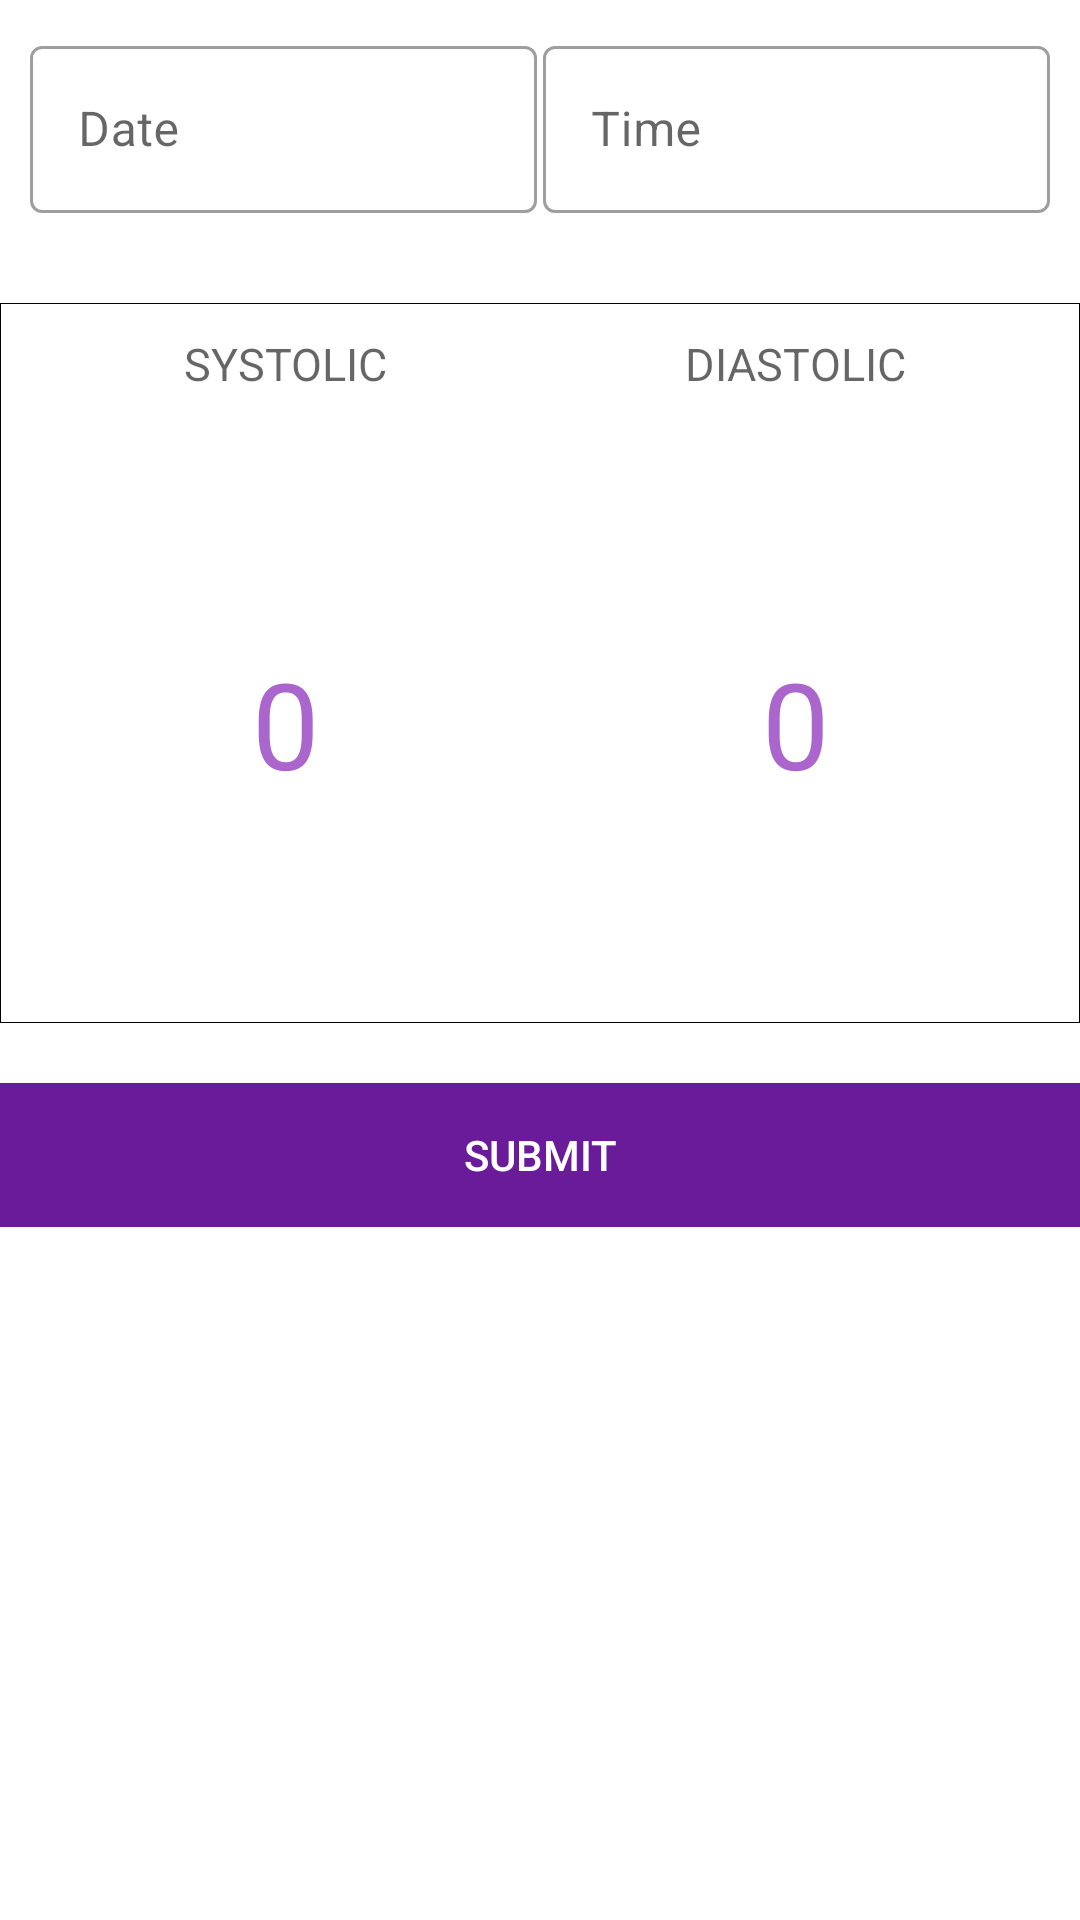

This screen was rendered from an Android layout file. Write that file and the resources it references.
<!-- AndroidManifest.xml: application theme AppTheme -->
<!-- res/layout/fragment_pressure.xml -->
<?xml version="1.0" encoding="utf-8"?>
<ScrollView xmlns:android="http://schemas.android.com/apk/res/android"
    android:layout_width="fill_parent"
    android:layout_height="fill_parent"
    xmlns:tools="http://schemas.android.com/tools">


    <LinearLayout xmlns:android="http://schemas.android.com/apk/res/android"
        android:layout_width="fill_parent"
        android:layout_height="wrap_content"
        android:orientation="vertical">

        <LinearLayout
            android:layout_width="fill_parent"
            android:layout_height="wrap_content"
            android:layout_margin="10dp"
            android:orientation="horizontal"
            android:baselineAligned="false">

            <com.google.android.material.textfield.TextInputLayout
                style="@style/Widget.MaterialComponents.TextInputLayout.OutlinedBox"
                android:layout_width="0dip"
                android:layout_height="wrap_content"
                android:layout_weight="1">

                <com.google.android.material.textfield.TextInputEditText
                    android:id="@+id/date"
                    android:layout_width="match_parent"
                    android:layout_height="match_parent"
                    android:layout_weight="1"
                    android:autofillHints=""
                    android:hint="@string/date_format"
                    android:inputType="date" />

            </com.google.android.material.textfield.TextInputLayout>


            <com.google.android.material.textfield.TextInputLayout
                style="@style/Widget.MaterialComponents.TextInputLayout.OutlinedBox"
                android:layout_width="0dip"
                android:layout_height="wrap_content"
                android:layout_marginStart="2dp"
                android:layout_weight="1">

                <com.google.android.material.textfield.TextInputEditText
                    android:id="@+id/time"
                    android:layout_width="match_parent"
                    android:layout_height="wrap_content"
                    android:layout_weight="1"
                    android:autofillHints=""
                    android:hint="@string/time_format"
                    android:inputType="time" />

            </com.google.android.material.textfield.TextInputLayout>

        </LinearLayout>


        
        <LinearLayout
            android:layout_width="match_parent"
            android:layout_height="match_parent"
            android:layout_marginTop="20dp"
            android:orientation="vertical">


            <LinearLayout
                android:layout_width="fill_parent"
                android:layout_height="wrap_content"
                android:layout_marginBottom="20dp"
                android:orientation="horizontal">

                <RelativeLayout
                    android:layout_width="fill_parent"
                    android:layout_height="wrap_content"
                    android:background="@android:color/white">

                    
                    <RelativeLayout
                        android:layout_width="fill_parent"
                        android:layout_height="wrap_content"
                        android:background="@drawable/frame"
                        android:orientation="horizontal"
                        android:padding="10dp">

                        <LinearLayout
                            android:layout_width="fill_parent"
                            android:layout_height="wrap_content"
                            android:weightSum="2">

                            
                            <TextView
                                style="@android:style/TextAppearance.Small"
                                android:layout_width="0dp"
                                android:layout_height="wrap_content"
                                android:layout_weight="1"
                                android:gravity="center"
                                android:text="@string/systolic"
                                android:textAllCaps="true"
                                android:textSize="15sp" />


                            <TextView
                                style="@android:style/TextAppearance.Small"
                                android:layout_width="0dp"
                                android:layout_height="wrap_content"
                                android:layout_gravity="center"
                                android:layout_weight="1"
                                android:gravity="center"
                                android:text="@string/diastolic"
                                android:textAllCaps="true"
                                android:textSize="15sp" />

                        </LinearLayout>


                        <LinearLayout
                            android:layout_width="fill_parent"
                            android:layout_height="wrap_content"
                            android:layout_marginTop="40dp"
                            android:orientation="horizontal">


                            <NumberPicker
                                android:id="@+id/systolic"
                                android:layout_width="0dip"
                                android:layout_height="wrap_content"
                                android:layout_weight="1"
                                android:theme="@style/NumberPickerText" />

                            <NumberPicker
                                android:id="@+id/diastolic"
                                android:layout_width="0dip"
                                android:layout_height="wrap_content"
                                android:layout_weight="1"
                                android:theme="@style/NumberPickerText" />

                        </LinearLayout>


                    </RelativeLayout>


                </RelativeLayout>


            </LinearLayout>

            <LinearLayout
                android:layout_width="match_parent"
                android:layout_height="match_parent">

                <Button
                    android:id="@+id/submitButton"
                    android:layout_width="match_parent"
                    android:layout_height="wrap_content"
                    android:layout_gravity="bottom"
                    android:background="@color/primaryColor"
                    android:text="@string/submit"
                    android:textColor="#FFFFFF" />

            </LinearLayout>

        </LinearLayout>

    </LinearLayout>

</ScrollView>
<!-- resources referenced by this layout -->
<resources>
  <color name="primaryColor">#6a1b9a</color>
  <!-- drawable frame (drawable) -->
  <?xml version="1.0" encoding="utf-8"?>
  <shape xmlns:android="http://schemas.android.com/apk/res/android">
      <stroke android:width="1px" android:color="@color/black" />
      <padding android:left="1dp"
      android:top="1dp"
      android:right="1dp"
      android:bottom="1dp" />
  </shape>
  <string name="date_format">Date</string>
  <string name="diastolic">Diastolic</string>
  <string name="submit">Submit</string>
  <string name="systolic">Systolic</string>
  <string name="time_format">Time</string>
  <style name="NumberPickerText">
          <item name="android:textColorPrimary">@android:color/holo_purple</item>
          <item name="android:textSize">40sp</item>
          <item name="android:padding">10dp</item>
          <item name="colorControlNormal">@color/transparent</item>
      </style>
  <style name="AppTheme" parent="Theme.MaterialComponents.Light.DarkActionBar">
  
          <item name="colorPrimary">@color/primaryColor</item>
          <item name="colorPrimaryDark">@color/primaryDarkColor</item>
          <item name="colorAccent">@color/secondaryColor</item>
      </style>
  <color name="black">#000000</color>
  <color name="transparent">#00000000</color>
  <color name="primaryDarkColor">#38006b</color>
  <color name="secondaryColor">#7b1fa2</color>
</resources>
